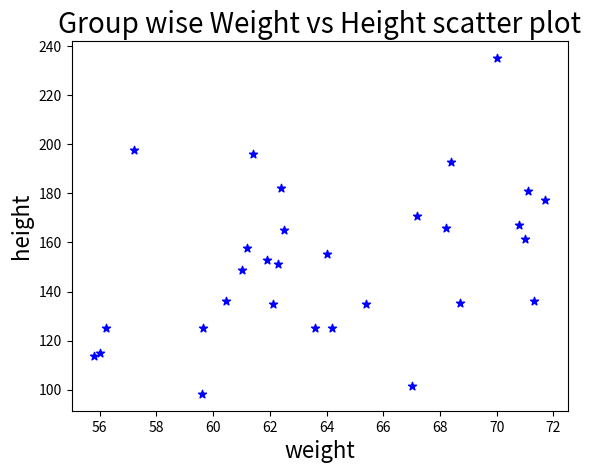

Write Python code to recreate this figure.
import matplotlib.pyplot as plt
import numpy as np
weight1=[67,57.2,59.6,59.64,55.8,61.2,60.45,61,56.23,56]
height1=[101.7,197.6,98.3,125.1,113.7,157.7,136,148.9,125.3,114.9]
weight2=[61.9,64,62.1,64.2,62.3,65.4,62.4,61.4,62.5,63.6]
height2=[152.8,155.3,135.1,125.2,151.3,135,182.2,195.9,165.1,125.1]
weight3=[68.2,67.2,68.4,68.7,71,71.3,70.8,70,71.1,71.7]
height3=[165.8,170.9,192.8,135.4,161.4,136.1,167.1,235.1,181.1,177.3]
weight=np.concatenate((weight1,weight2,weight3))
height=np.concatenate((height1,height2,height3))
plt.scatter(weight, height, marker='*',color=['blue'])
plt.xlabel('weight',fontsize=16)
plt.ylabel('height',fontsize=16)
plt.title('Group wise Weight vs Height scatter plot',fontsize=20)
plt.show()
